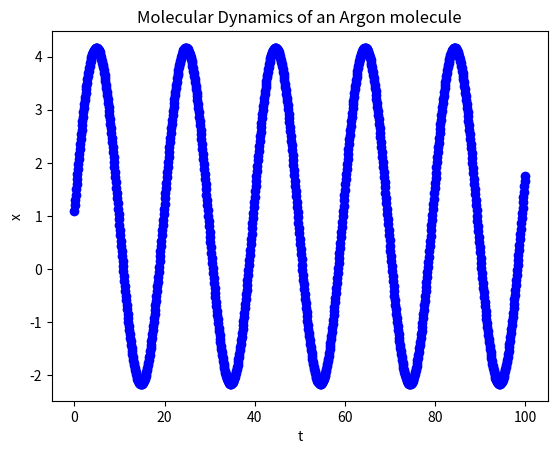

Recreate this plot in Python.
import numpy as np
import matplotlib.pyplot as plt

t = 0                                   #initial time
N = 100                                 #duration of simulation
dt = 0.1                                #timestep of integration
m = 2                                   #mass of a single Argon atom
#k = float(input("Spring constant for molecule:"))
#x0 = float(input("Equilibrium length of the spring:"))
#x1 = float(input("Initial position for Particle 1:"))
#v1 = float(input("Initial velocity for Particle 1:"))
#x2 = float(input("Initial position for Particle 2:"))
#v2 = float(input("Initial velocity for Particle 2:"))
k = 0.2
x0 = 1
x1 = 0
v1 = 0
x2 = 1
v2 = 1

F0 = k*(x2-x1-x0)                        #Force of two particles connected by a spring

while t <= N:
    x1 = x1 + dt*v1 + ((dt**2)*0.5*(F0/m))         #positons at current time
    x2 = x2 + dt*v2 - ((dt**2)*0.5*(F0/m))
    F = k*(x2-x1-x0)                              #calculate new forces
    v1 = v1 + 0.5*dt*(F0+F)/m                   #calculate new velocities
    v2 = v2 - 0.5*dt*(F0+F)/m
    plt.plot(t, (x2-x1), "bo")                                # Plot function
    t = t + dt

plt.title('Molecular Dynamics of an Argon molecule')
plt.xlabel('t')
plt.ylabel('x')
plt.show()
